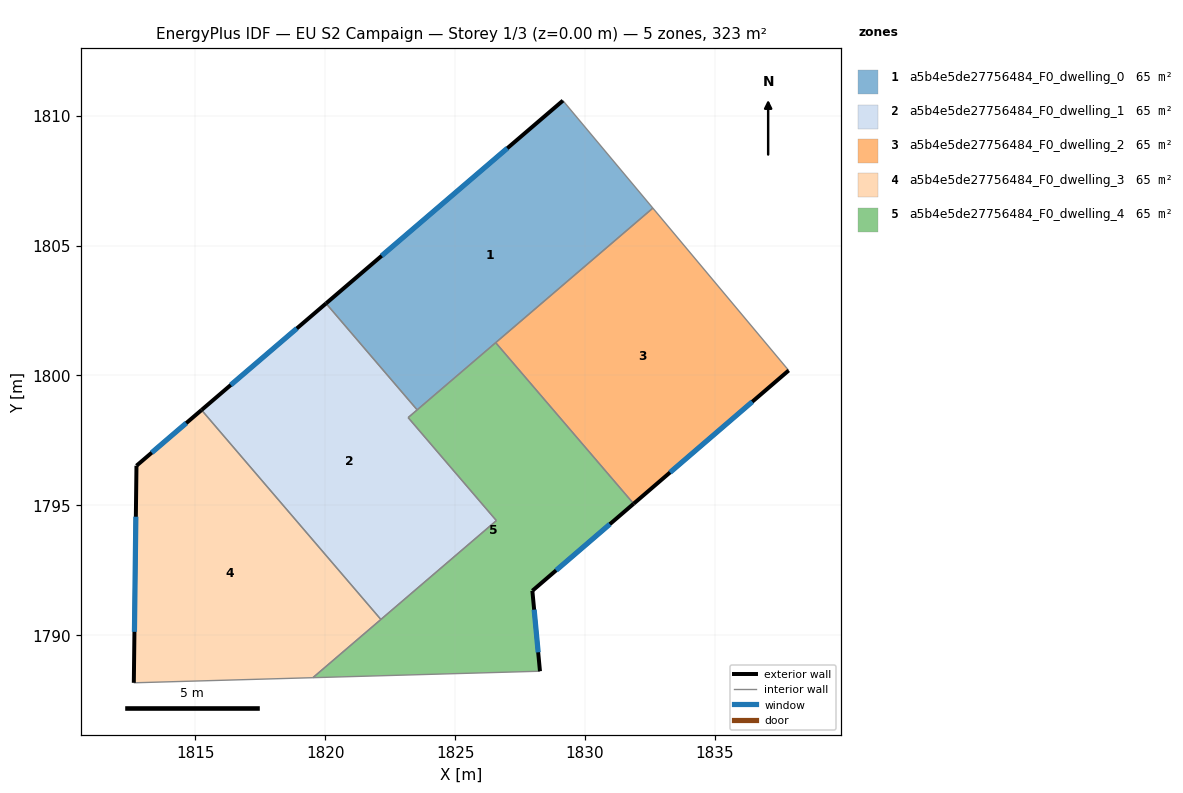
=== STOREY PLAN SPEC (per zone: floor XY polygon, exterior-wall plan segments, windows/doors) ===
zone 1: a5b4e5de27756484_F0_dwelling_0  (64.6 m²)
  floor: (1829.15, 1810.58) (1832.62, 1806.44) (1823.54, 1798.67) (1820.03, 1802.77)
  exterior wall: (1829.15, 1810.58) – (1820.03, 1802.77)  [12.0 m]
    window: (1827.01, 1808.75) – (1822.17, 1804.61)  [10.1 m²]
  interior walls: 4
zone 2: a5b4e5de27756484_F0_dwelling_1  (64.6 m²)
  floor: (1823.54, 1798.67) (1823.19, 1798.38) (1826.59, 1794.41) (1822.14, 1790.60) (1815.24, 1798.67) (1820.03, 1802.77)
  exterior wall: (1820.03, 1802.77) – (1815.24, 1798.67)  [6.3 m]
    window: (1818.91, 1801.81) – (1816.36, 1799.63)  [5.3 m²]
  interior walls: 5
zone 3: a5b4e5de27756484_F0_dwelling_2  (64.6 m²)
  floor: (1832.62, 1806.44) (1837.85, 1800.19) (1831.88, 1795.06) (1826.56, 1801.26)
  exterior wall: (1831.88, 1795.06) – (1837.85, 1800.19)  [7.9 m]
    window: (1833.28, 1796.26) – (1836.44, 1798.99)  [6.6 m²]
  interior walls: 3
zone 4: a5b4e5de27756484_F0_dwelling_3  (64.6 m²)
  floor: (1815.24, 1798.67) (1822.14, 1790.60) (1819.52, 1788.36) (1812.63, 1788.16) (1812.73, 1796.52)
  exterior wall: (1815.24, 1798.67) – (1812.73, 1796.52)  [3.3 m]
    window: (1814.65, 1798.16) – (1813.32, 1797.03)  [2.8 m²]
  exterior wall: (1812.73, 1796.52) – (1812.63, 1788.16)  [8.4 m]
    window: (1812.71, 1794.56) – (1812.65, 1790.13)  [7.1 m²]
  interior walls: 3
zone 5: a5b4e5de27756484_F0_dwelling_4  (64.6 m²)
  floor: (1826.56, 1801.26) (1831.88, 1795.06) (1827.98, 1791.71) (1828.27, 1788.61) (1819.52, 1788.36) (1826.59, 1794.41) (1823.19, 1798.38)
  exterior wall: (1827.98, 1791.71) – (1831.88, 1795.06)  [5.1 m]
    window: (1828.89, 1792.49) – (1830.96, 1794.27)  [4.3 m²]
  exterior wall: (1828.27, 1788.61) – (1827.98, 1791.71)  [3.1 m]
    window: (1828.20, 1789.34) – (1828.04, 1790.98)  [2.6 m²]
  interior walls: 7

=== DERIVED (storey summary) ===
Building: EU S2 Campaign
Storey: 1 of 3  (floor level z = 0.00 m)
Storey gross floor area: 323.1 m²
Zones on this storey: 5
  - a5b4e5de27756484_F0_dwelling_0: floor 64.6 m²; exterior wall 12.0 m (36.0 m²); 1 window(s) 10.1 m²; WWR 28.1%
  - a5b4e5de27756484_F0_dwelling_1: floor 64.6 m²; exterior wall 6.3 m (18.9 m²); 1 window(s) 5.3 m²; WWR 28.1%
  - a5b4e5de27756484_F0_dwelling_2: floor 64.6 m²; exterior wall 7.9 m (23.6 m²); 1 window(s) 6.6 m²; WWR 28.1%
  - a5b4e5de27756484_F0_dwelling_3: floor 64.6 m²; exterior wall 11.7 m (35.0 m²); 2 window(s) 9.8 m²; WWR 28.1%
  - a5b4e5de27756484_F0_dwelling_4: floor 64.6 m²; exterior wall 8.3 m (24.8 m²); 2 window(s) 7.0 m²; WWR 28.1%
Zone adjacency (shared interzone walls):
  - a5b4e5de27756484_F0_dwelling_0 ↔ a5b4e5de27756484_F0_dwelling_1
  - a5b4e5de27756484_F0_dwelling_0 ↔ a5b4e5de27756484_F0_dwelling_2
  - a5b4e5de27756484_F0_dwelling_0 ↔ a5b4e5de27756484_F0_dwelling_4
  - a5b4e5de27756484_F0_dwelling_1 ↔ a5b4e5de27756484_F0_dwelling_3
  - a5b4e5de27756484_F0_dwelling_1 ↔ a5b4e5de27756484_F0_dwelling_4
  - a5b4e5de27756484_F0_dwelling_2 ↔ a5b4e5de27756484_F0_dwelling_4
  - a5b4e5de27756484_F0_dwelling_3 ↔ a5b4e5de27756484_F0_dwelling_4